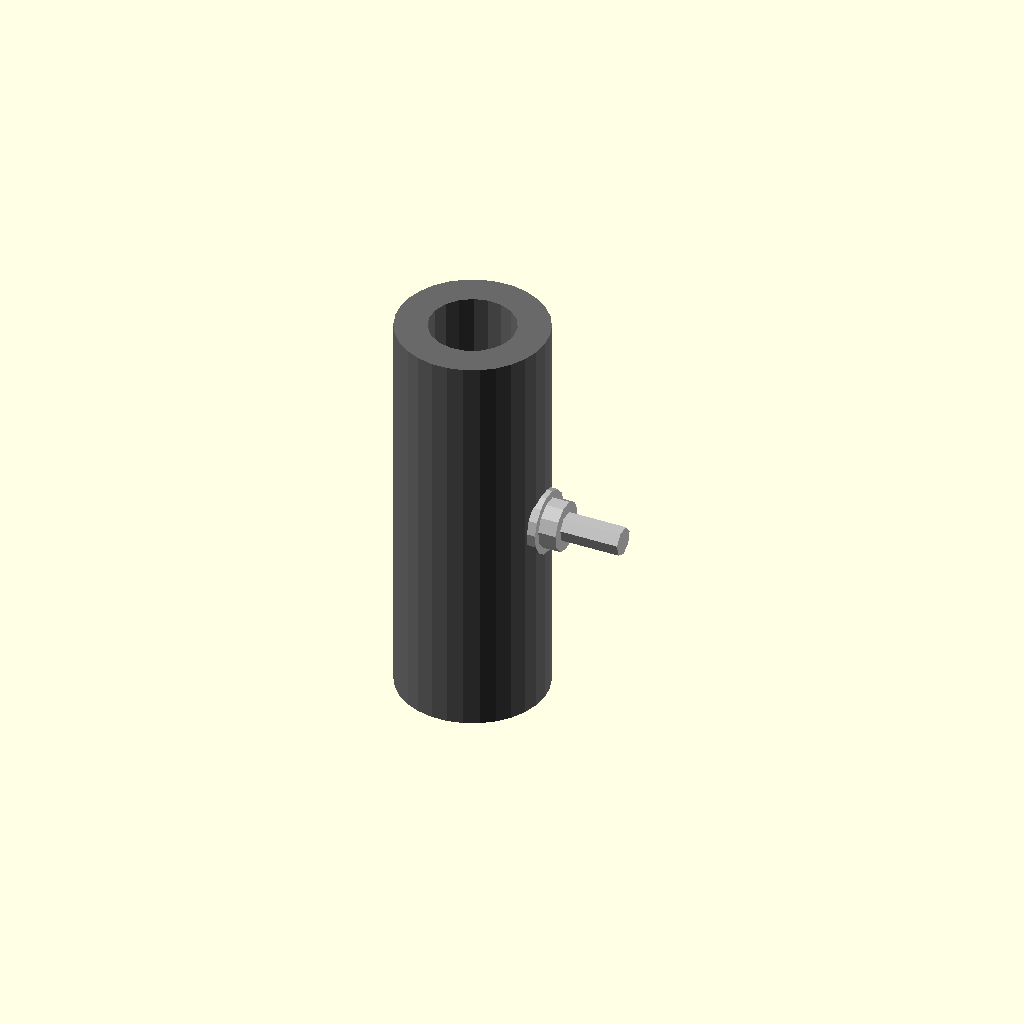
Cell 1 — every parameter at its default value.
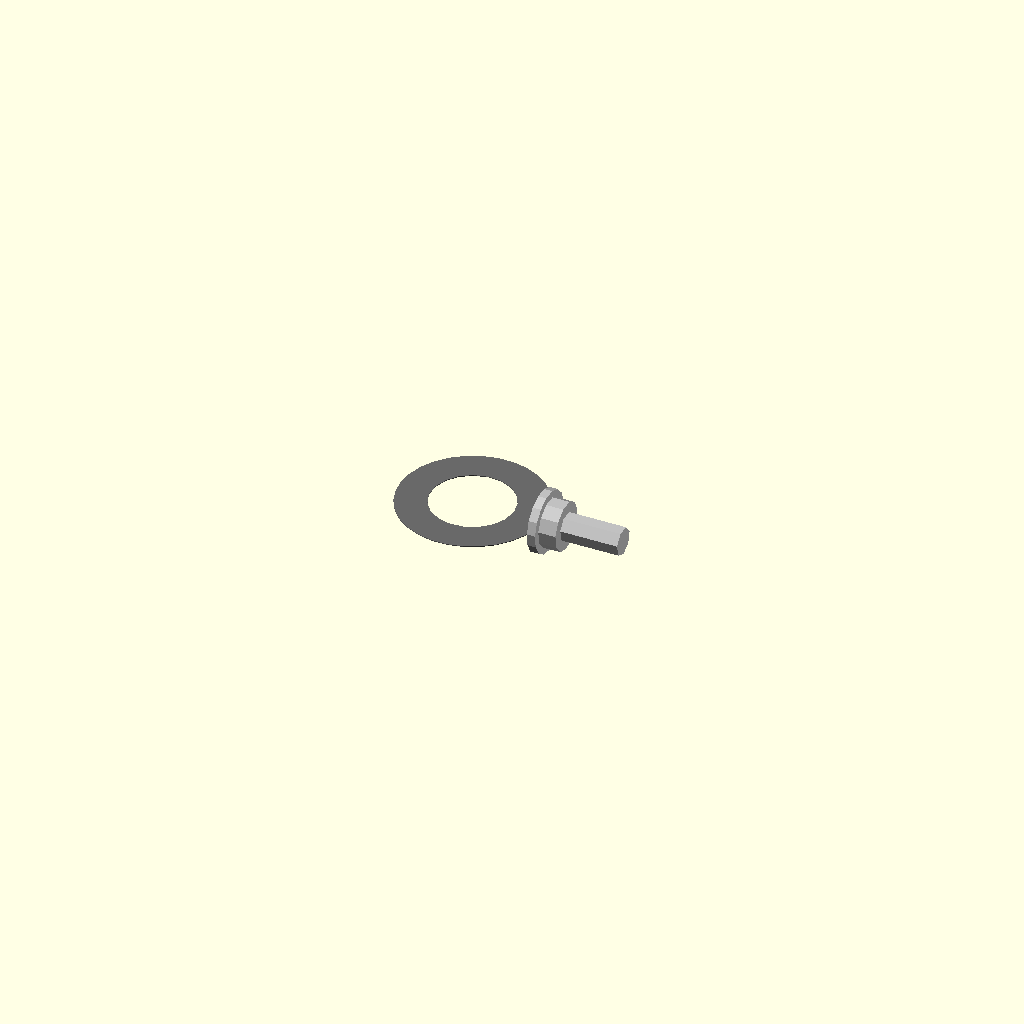
Cell 2: length_mm = 0.1 (everything else at default).
One fixed orthographic camera (rotation 55°, 0°, 25°; colour scheme Cornfield) for every cell.
The OpenSCAD source (results/nopscadlib/ablations/no_multiview/scad/linear_bearing__LM12LUU.scad):
// Parameters
bore_diameter_mm = 12.0; //[6.0:24.0:0.1]
outer_diameter_mm = 21.0; //[10.5:42.0:0.1]
length_mm = 57.0; //[28.5:114.0:0.1]
outer_radius_mm = 10.5; //[5.25:21.0:0.1]
bore_radius_mm = 6.0; //[3.0:12.0:0.1]
eps_mm = 0.5; //[0.2:2.0:0.1]
screw_shank_radius_mm = 2.0; //[1.0:4.0:0.1]
screw_length_mm = 12.0; //[6.0:24.0:0.5]
washer_outer_radius_mm = 4.5; //[2.5:9.0:0.1]
washer_thickness_mm = 1.2; //[0.6:2.4:0.1]
screw_head_radius_mm = 3.5; //[2.0:7.0:0.1]
screw_head_height_mm = 2.5; //[1.2:5.0:0.1]

// Linear Bearing - complete geometry
module linear_bearing() {
  color("DimGray") {
    difference() {
      // Outer cylinder
      cylinder(r=outer_radius_mm, h=length_mm, center=true);
      // Inner bore
      cylinder(r=bore_radius_mm, h=length_mm + 2*eps_mm, center=true);
    }
  }
}

// Screw and Washer - complete geometry
module screw_and_washer() {
  color("Silver") {
    union() {
      // Screw shank
      translate([outer_radius_mm + screw_length_mm/2 - eps_mm, 0, 0])
        rotate([0, 90, 0])
        cylinder(r=screw_shank_radius_mm, h=screw_length_mm, center=true);
      // Washer
      translate([outer_radius_mm + washer_thickness_mm/2 - eps_mm, 0, 0])
        rotate([0, 90, 0])
        cylinder(r=washer_outer_radius_mm, h=washer_thickness_mm, center=true);
      // Screw head
      translate([outer_radius_mm + washer_thickness_mm + screw_head_height_mm/2 - eps_mm, 0, 0])
        rotate([0, 90, 0])
        cylinder(r=screw_head_radius_mm, h=screw_head_height_mm, center=true);
    }
  }
}

// Assembly
module assembly() {
  linear_bearing();
  screw_and_washer();
}

assembly();
Customizer parameters (derived from the source; name, type, default, range or options):
bore_diameter_mm: number, default 12, range 0.1 to 6, step 24
outer_diameter_mm: number, default 21, range 0.1 to 10.5, step 42
length_mm: number, default 57, range 0.1 to 28.5, step 114
outer_radius_mm: number, default 10.5, range 0.1 to 5.25, step 21
bore_radius_mm: number, default 6, range 0.1 to 3, step 12
eps_mm: number, default 0.5, range 0.1 to 0.2, step 2
screw_shank_radius_mm: number, default 2, range 0.1 to 1, step 4
screw_length_mm: number, default 12, range 0.5 to 6, step 24
washer_outer_radius_mm: number, default 4.5, range 0.1 to 2.5, step 9
washer_thickness_mm: number, default 1.2, range 0.1 to 0.6, step 2.4
screw_head_radius_mm: number, default 3.5, range 0.1 to 2, step 7
screw_head_height_mm: number, default 2.5, range 0.1 to 1.2, step 5
